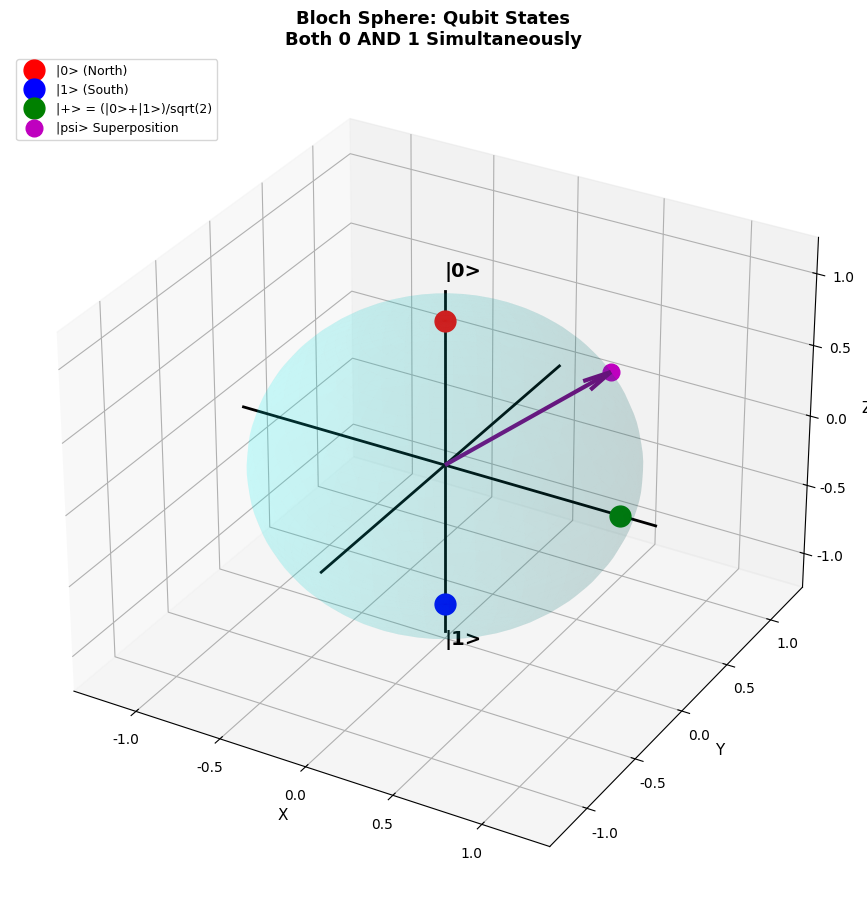
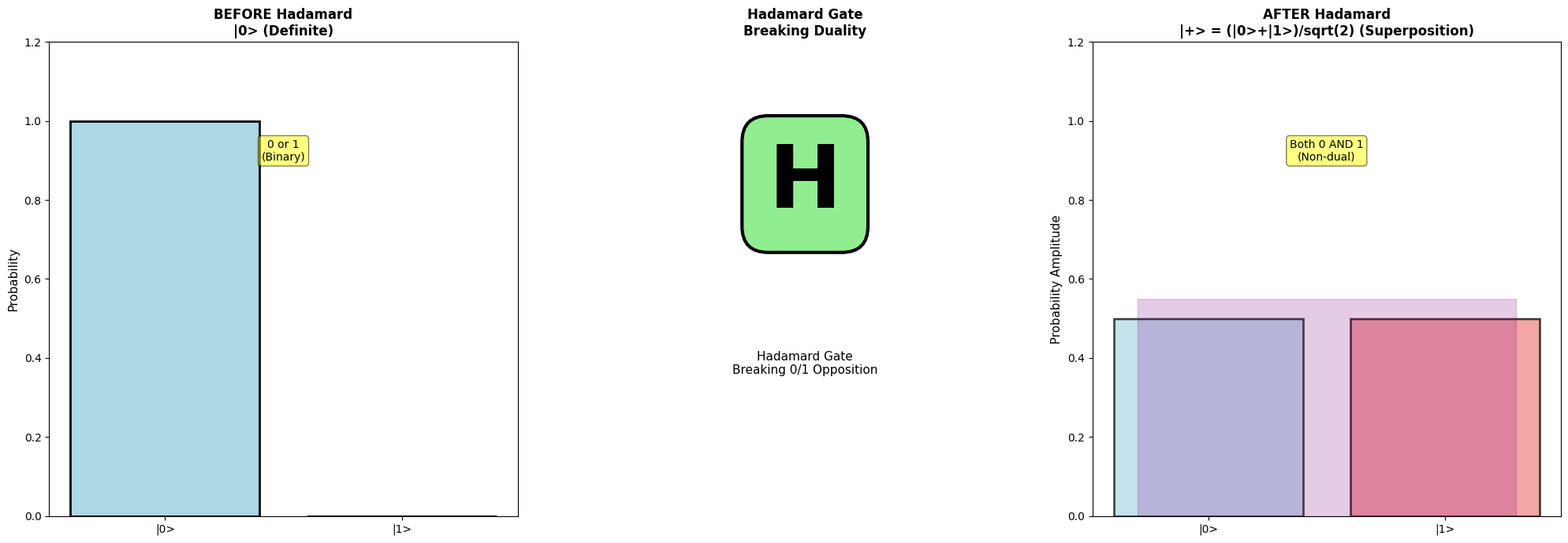
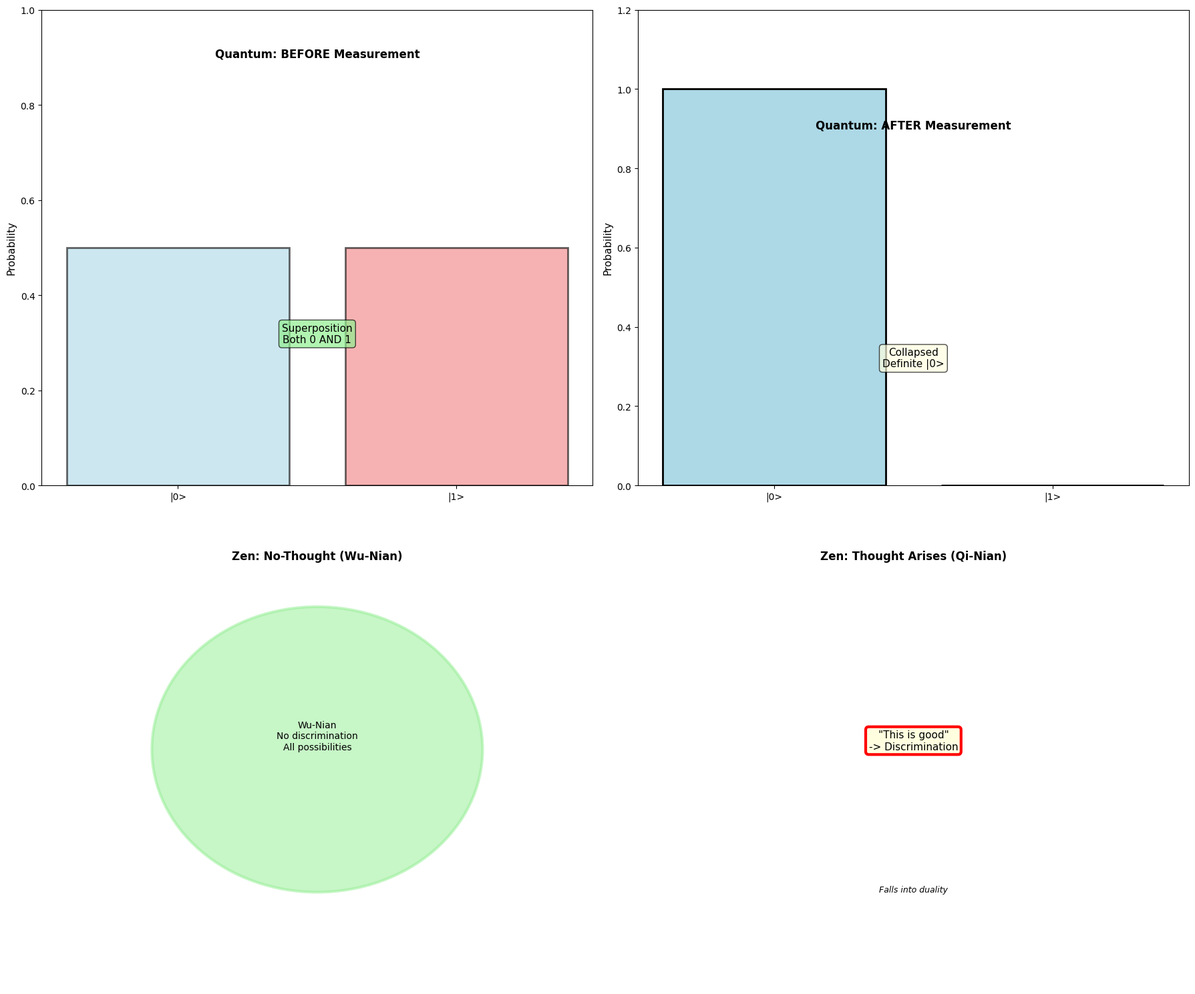

Write the Python code that produced these figures, in order.
"""
Quantum Computing vs Zen - Free Version
Season 2 Article 10: Basic Visualizations

Author: Wina Wu
Date: 2025-12

Requirements:
pip install numpy matplotlib scipy
"""

import numpy as np
import matplotlib.pyplot as plt
from mpl_toolkits.mplot3d import Axes3D

plt.rcParams['font.sans-serif'] = ['Arial', 'Helvetica']
plt.rcParams['axes.unicode_minus'] = False

print("=" * 70)
print("Quantum Computing vs Zen - Free Version")
print("Season 2 Article 10")
print("=" * 70)

# Visualization 1: Qubit Superposition on Bloch Sphere
def bloch_sphere_basic():
    print("\n[Visualization 1] Qubit on Bloch Sphere")
    fig = plt.figure(figsize=(13, 11))
    ax = fig.add_subplot(111, projection='3d')

    # Sphere
    u = np.linspace(0, 2*np.pi, 50)
    v = np.linspace(0, np.pi, 50)
    x = np.outer(np.cos(u), np.sin(v))
    y = np.outer(np.sin(u), np.sin(v))
    z = np.outer(np.ones(np.size(u)), np.cos(v))
    ax.plot_surface(x, y, z, alpha=0.1, color='cyan')

    # Axes
    ax.plot([0, 0], [0, 0], [-1.2, 1.2], 'k-', linewidth=2)
    ax.plot([-1.2, 1.2], [0, 0], [0, 0], 'k-', linewidth=2)
    ax.plot([0, 0], [-1.2, 1.2], [0, 0], 'k-', linewidth=2)

    # States
    ax.plot([0], [0], [1], 'ro', markersize=15, label='|0> (North)')
    ax.plot([0], [0], [-1], 'bo', markersize=15, label='|1> (South)')
    ax.plot([1], [0], [0], 'go', markersize=15, label='|+> = (|0>+|1>)/sqrt(2)')

    # Superposition state
    theta, phi = np.pi/3, np.pi/4
    sx = np.sin(theta)*np.cos(phi)
    sy = np.sin(theta)*np.sin(phi)
    sz = np.cos(theta)
    ax.quiver(0, 0, 0, sx, sy, sz, color='purple', arrow_length_ratio=0.15, linewidth=3)
    ax.plot([sx], [sy], [sz], 'mo', markersize=12, label='|psi> Superposition')

    ax.text(0, 0, 1.3, '|0>', fontsize=14, fontweight='bold')
    ax.text(0, 0, -1.3, '|1>', fontsize=14, fontweight='bold')
    ax.set_xlabel('X', fontsize=11)
    ax.set_ylabel('Y', fontsize=11)
    ax.set_zlabel('Z', fontsize=11)
    ax.set_title('Bloch Sphere: Qubit States\nBoth 0 AND 1 Simultaneously', fontsize=13, fontweight='bold')
    ax.legend(fontsize=9, loc='upper left')
    plt.savefig('bloch_sphere_basic.png', dpi=300, bbox_inches='tight')
    plt.show()
    print("  Done: Bloch sphere visualized")

# Visualization 2: Hadamard Gate Effect
def hadamard_gate_basic():
    print("\n[Visualization 2] Hadamard Gate")
    fig, (ax1, ax2, ax3) = plt.subplots(1, 3, figsize=(20, 7))

    # Before H gate
    ax1.bar(['|0>', '|1>'], [1, 0], color=['lightblue', 'lightgray'], edgecolor='black', linewidth=2)
    ax1.set_ylabel('Probability', fontsize=11)
    ax1.set_ylim(0, 1.2)
    ax1.set_title('BEFORE Hadamard\n|0> (Definite)', fontsize=12, fontweight='bold')
    ax1.text(0.5, 0.9, '0 or 1\n(Binary)', ha='center', fontsize=10,
            bbox=dict(boxstyle='round', facecolor='yellow', alpha=0.5))

    # H gate
    ax2.text(0.5, 0.7, 'H', ha='center', va='center', fontsize=80, fontweight='bold',
            bbox=dict(boxstyle='round', facecolor='lightgreen', edgecolor='black', linewidth=3))
    ax2.text(0.5, 0.3, 'Hadamard Gate\nBreaking 0/1 Opposition', ha='center', fontsize=11)
    ax2.set_xlim(0, 1)
    ax2.set_ylim(0, 1)
    ax2.axis('off')
    ax2.set_title('Hadamard Gate\nBreaking Duality', fontsize=12, fontweight='bold')

    # After H gate
    ax3.bar(['|0>', '|1>'], [0.5, 0.5], color=['lightblue', 'lightcoral'],
           edgecolor='black', linewidth=2, alpha=0.7)
    # Wavy overlay
    x_wave = np.linspace(0, 1, 100)
    y_wave = 0.5 * (1 + 0.1*np.sin(2*np.pi*10*x_wave))
    ax3.fill_between([-0.3, 1.3], [0, 0], [y_wave.max(), y_wave.max()],
                    alpha=0.2, color='purple')
    ax3.set_ylabel('Probability Amplitude', fontsize=11)
    ax3.set_ylim(0, 1.2)
    ax3.set_title('AFTER Hadamard\n|+> = (|0>+|1>)/sqrt(2) (Superposition)', fontsize=12, fontweight='bold')
    ax3.text(0.5, 0.9, 'Both 0 AND 1\n(Non-dual)', ha='center', fontsize=10,
            bbox=dict(boxstyle='round', facecolor='yellow', alpha=0.5))

    plt.tight_layout()
    plt.savefig('hadamard_gate_basic.png', dpi=300, bbox_inches='tight')
    plt.show()
    print("  Done: Hadamard gate effect shown")

# Visualization 3: Measurement Collapse
def measurement_collapse_basic():
    print("\n[Visualization 3] Measurement vs Arising Thought")
    fig, ((ax1, ax2), (ax3, ax4)) = plt.subplots(2, 2, figsize=(18, 15))

    # Quantum: Before measurement
    ax1.text(0.5, 0.9, 'Quantum: BEFORE Measurement', ha='center', fontsize=12, fontweight='bold')
    ax1.bar(['|0>', '|1>'], [0.5, 0.5], color=['lightblue', 'lightcoral'],
           edgecolor='black', linewidth=2, alpha=0.6)
    ax1.set_ylabel('Probability', fontsize=11)
    ax1.text(0.5, 0.3, 'Superposition\nBoth 0 AND 1', ha='center', fontsize=11,
            bbox=dict(boxstyle='round', facecolor='lightgreen', alpha=0.7))
    ax1.set_ylim(0, 1)

    # Quantum: After measurement
    ax2.text(0.5, 0.9, 'Quantum: AFTER Measurement', ha='center', fontsize=12, fontweight='bold')
    ax2.bar(['|0>', '|1>'], [1, 0], color=['lightblue', 'lightgray'],
           edgecolor='black', linewidth=2)
    ax2.set_ylabel('Probability', fontsize=11)
    ax2.text(0.5, 0.3, 'Collapsed\nDefinite |0>', ha='center', fontsize=11,
            bbox=dict(boxstyle='round', facecolor='lightyellow', alpha=0.7))
    ax2.set_ylim(0, 1.2)

    # Zen: No-thought
    ax3.text(0.5, 0.9, 'Zen: No-Thought (Wu-Nian)', ha='center', fontsize=12, fontweight='bold')
    circle = plt.Circle((0.5, 0.5), 0.3, color='lightgreen', alpha=0.5, edgecolor='black', linewidth=3)
    ax3.add_patch(circle)
    ax3.text(0.5, 0.5, 'Wu-Nian\nNo discrimination\nAll possibilities', ha='center', fontsize=10)
    ax3.set_xlim(0, 1)
    ax3.set_ylim(0, 1)
    ax3.axis('off')

    # Zen: Thought arises
    ax4.text(0.5, 0.9, 'Zen: Thought Arises (Qi-Nian)', ha='center', fontsize=12, fontweight='bold')
    ax4.text(0.5, 0.5, '"This is good"\n-> Discrimination', ha='center', fontsize=11,
            bbox=dict(boxstyle='round', facecolor='lightyellow', edgecolor='red', linewidth=3))
    ax4.text(0.5, 0.2, 'Falls into duality', ha='center', fontsize=9, style='italic')
    ax4.set_xlim(0, 1)
    ax4.set_ylim(0, 1)
    ax4.axis('off')

    plt.tight_layout()
    plt.savefig('measurement_collapse_basic.png', dpi=300, bbox_inches='tight')
    plt.show()
    print("  Done: Measurement vs Qi-Nian compared")

# Execute
bloch_sphere_basic()
hadamard_gate_basic()
measurement_collapse_basic()

print("\n" + "=" * 70)
print("Free Version Complete!")
print("=" * 70)
print("\nKey Findings:")
print("  - Qubit: Both 0 AND 1 simultaneously")
print("  - Zen: Neither existence nor non-existence (Fei-You Fei-Wu)")
print("  - Hadamard gate breaks 0/1 duality")
print("  - Zen breaks conceptual duality")
print("  - Measurement collapses superposition")
print("  - Thought (Qi-Nian) breaks no-thought")
print("  - Similarity: 8.8/10")
print("=" * 70)
